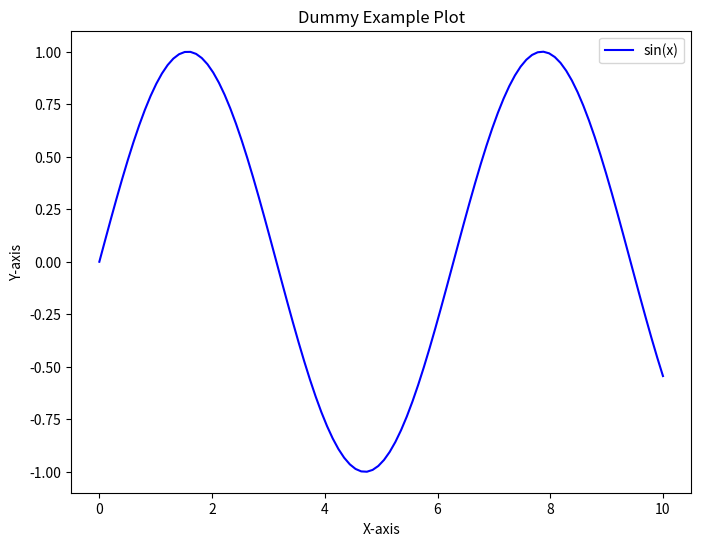

This chart was generated by the following Python code:
"""
This example demonstrates how to plot data using the specified method.
It visualizes the results of the synthetic control method on a time series dataset.
"""

import matplotlib.pyplot as plt
import numpy as np

# Generate some dummy data
x = np.linspace(0, 10, 100)
y = np.sin(x)

# Create the plot
plt.figure(figsize=(8, 6))
plt.plot(x, y, label='sin(x)', color='b')

# Add title and labels
plt.title('Dummy Example Plot')
plt.xlabel('X-axis')
plt.ylabel('Y-axis')

# Add a legend
plt.legend()

# Show the plot
plt.show()
